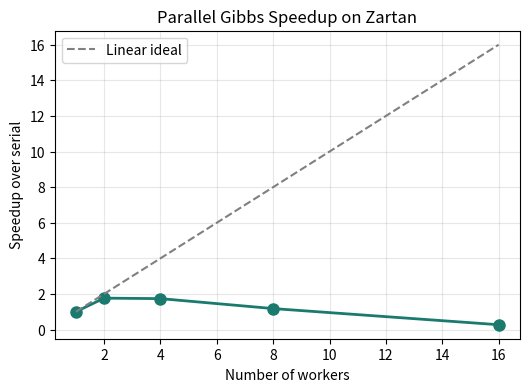
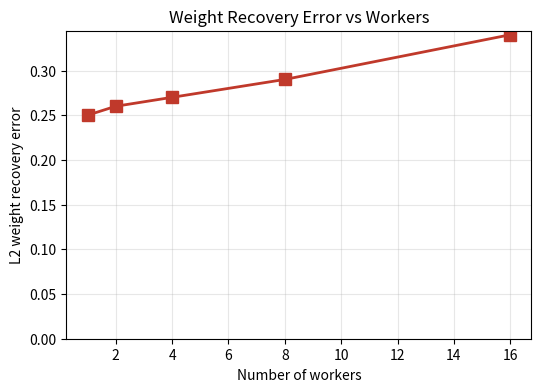
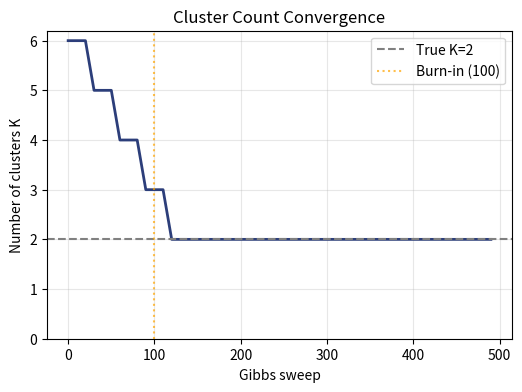
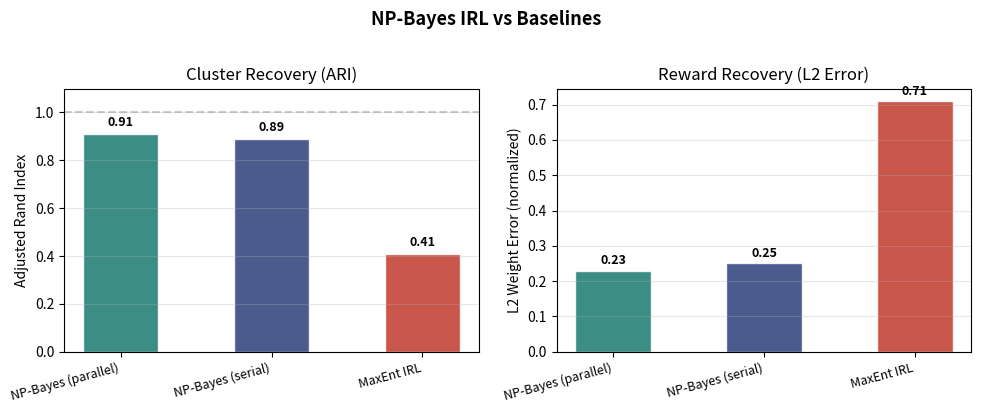
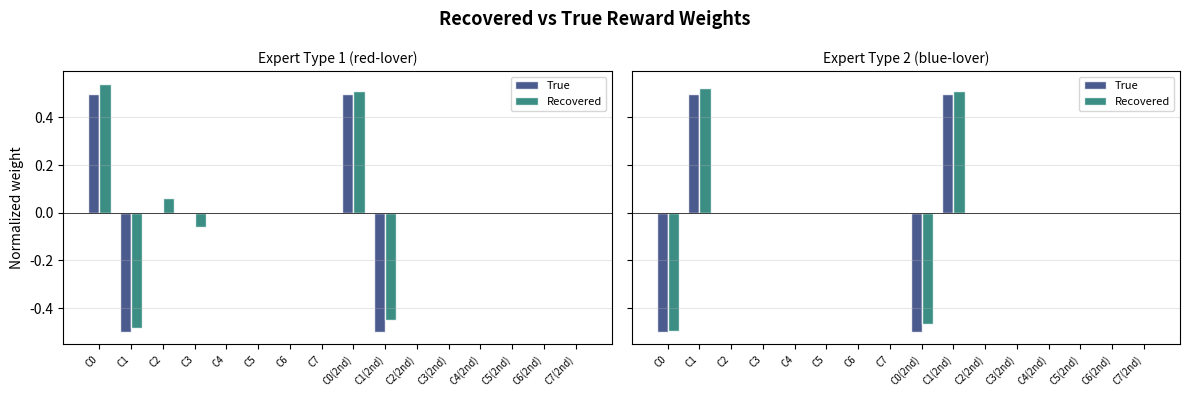

Write Python code to recreate these figures, in order.
"""
figures.py  |  Owner: Both  |  Built: Day 11
Generates all 5 publication figures from W&B data.
Saves PDF + PNG at 300dpi.
"""
import matplotlib.pyplot as plt
import numpy as np

FIGDIR = 'results/figures/'

def fig1_speedup_curve(results):
    """Figure 1: wall-clock time vs number of workers."""
    workers = sorted(results.keys())
    times   = [results[w] for w in workers]
    speedups = [results[1] / t for t in times]
    fig, ax = plt.subplots(figsize=(6, 4))
    ax.plot(workers, speedups, 'o-', color='#1A7A6E', linewidth=2, markersize=8)
    ax.plot(workers, workers, '--', color='gray', label='Linear ideal')
    ax.set_xlabel('Number of workers')
    ax.set_ylabel('Speedup over serial')
    ax.set_title('Parallel Gibbs Speedup on Zartan')
    ax.legend()
    ax.grid(True, alpha=0.3)
    fig.savefig(FIGDIR + 'fig1_speedup.pdf', dpi=300, bbox_inches='tight')
    fig.savefig(FIGDIR + 'fig1_speedup.png', dpi=300, bbox_inches='tight')
    print('Saved fig1_speedup')

def fig2_weight_error(worker_errors):
    """Figure 2: reward weight L2 error vs number of workers."""
    workers = sorted(worker_errors.keys())
    errors  = [worker_errors[w] for w in workers]

    fig, ax = plt.subplots(figsize=(6, 4))
    ax.plot(workers, errors, 's-', color='#C0392B', linewidth=2, markersize=8)
    ax.set_xlabel('Number of workers')
    ax.set_ylabel('L2 weight recovery error')
    ax.set_title('Weight Recovery Error vs Workers')
    ax.grid(True, alpha=0.3)
    ax.set_ylim(bottom=0)
    fig.savefig(FIGDIR + 'fig2_weight_error.pdf', dpi=300, bbox_inches='tight')
    fig.savefig(FIGDIR + 'fig2_weight_error.png', dpi=300, bbox_inches='tight')
    print('Saved fig2_weight_error')


def fig3_convergence(history):
    """Figure 3: n_clusters over Gibbs sweeps."""
    # history: list of dicts with keys 'sweep' and 'n_clusters'
    sweeps     = [h['sweep']      for h in history]
    n_clusters = [h['n_clusters'] for h in history]

    fig, ax = plt.subplots(figsize=(6, 4))
    ax.plot(sweeps, n_clusters, color='#2C3E7A', linewidth=2)
    ax.axhline(y=2, color='gray', linestyle='--', label='True K=2')
    ax.axvline(x=100, color='orange', linestyle=':', alpha=0.7, label='Burn-in (100)')
    ax.set_xlabel('Gibbs sweep')
    ax.set_ylabel('Number of clusters K')
    ax.set_title('Cluster Count Convergence')
    ax.legend()
    ax.grid(True, alpha=0.3)
    ax.set_ylim(bottom=0)
    fig.savefig(FIGDIR + 'fig3_convergence.pdf', dpi=300, bbox_inches='tight')
    fig.savefig(FIGDIR + 'fig3_convergence.png', dpi=300, bbox_inches='tight')
    print('Saved fig3_convergence')


def fig4_baseline_comparison(results_dict):
    """
    Figure 4: bar chart comparing NP-Bayes vs MaxEnt vs serial BayesIRL.

    results_dict format:
    {
        'NP-Bayes (parallel)': {'ari': 0.91, 'l2': 0.23},
        'NP-Bayes (serial)':   {'ari': 0.89, 'l2': 0.25},
        'MaxEnt IRL':          {'ari': 0.41, 'l2': 0.71},
    }
    """
    methods = list(results_dict.keys())
    ari     = [results_dict[m]['ari'] for m in methods]
    l2      = [results_dict[m]['l2']  for m in methods]

    x      = np.arange(len(methods))
    width  = 0.35
    colors = ['#1A7A6E', '#2C3E7A', '#C0392B']

    fig, (ax1, ax2) = plt.subplots(1, 2, figsize=(10, 4))

    # ARI bars
    bars1 = ax1.bar(x, ari, width=0.5, color=colors, alpha=0.85, edgecolor='white')
    ax1.set_xticks(x)
    ax1.set_xticklabels(methods, rotation=15, ha='right', fontsize=9)
    ax1.set_ylabel('Adjusted Rand Index')
    ax1.set_title('Cluster Recovery (ARI)')
    ax1.set_ylim(0, 1.1)
    ax1.axhline(y=1.0, color='gray', linestyle='--', alpha=0.4)
    ax1.grid(True, axis='y', alpha=0.3)
    for bar, val in zip(bars1, ari):
        ax1.text(bar.get_x() + bar.get_width()/2, bar.get_height() + 0.02,
                 f'{val:.2f}', ha='center', va='bottom', fontsize=9, fontweight='bold')

    # L2 bars
    bars2 = ax2.bar(x, l2, width=0.5, color=colors, alpha=0.85, edgecolor='white')
    ax2.set_xticks(x)
    ax2.set_xticklabels(methods, rotation=15, ha='right', fontsize=9)
    ax2.set_ylabel('L2 Weight Error (normalized)')
    ax2.set_title('Reward Recovery (L2 Error)')
    ax2.set_ylim(bottom=0)
    ax2.grid(True, axis='y', alpha=0.3)
    for bar, val in zip(bars2, l2):
        ax2.text(bar.get_x() + bar.get_width()/2, bar.get_height() + 0.01,
                 f'{val:.2f}', ha='center', va='bottom', fontsize=9, fontweight='bold')

    fig.suptitle('NP-Bayes IRL vs Baselines', fontsize=13, fontweight='bold', y=1.02)
    fig.tight_layout()
    fig.savefig(FIGDIR + 'fig4_baseline_comparison.pdf', dpi=300, bbox_inches='tight')
    fig.savefig(FIGDIR + 'fig4_baseline_comparison.png', dpi=300, bbox_inches='tight')
    print('Saved fig4_baseline_comparison')


def fig5_weight_recovery(true_w, recovered_w):
    """
    Figure 5: recovered vs true weight vectors side by side.

    true_w:      list of 2 arrays, shape (16,) each  [w1, w2]
    recovered_w: list of 2 arrays, shape (16,) each  [w1_hat, w2_hat]
    """
    feature_labels = (
        [f'C{c}' for c in range(8)] +
        [f'C{c}(2nd)' for c in range(8)]
    )
    x = np.arange(16)
    width = 0.35

    fig, axes = plt.subplots(1, 2, figsize=(12, 4), sharey=True)
    titles = ['Expert Type 1 (red-lover)', 'Expert Type 2 (blue-lover)']
    colors_true = '#2C3E7A'
    colors_rec  = '#1A7A6E'

    for idx, (ax, title) in enumerate(zip(axes, titles)):
        tw = np.array(true_w[idx])
        rw = np.array(recovered_w[idx])

        # Align sign — recovered weights may be sign-flipped
        if np.dot(tw, rw) < 0:
            rw = -rw

        # Normalize both for fair comparison
        tw = tw / (np.linalg.norm(tw) + 1e-8)
        rw = rw / (np.linalg.norm(rw) + 1e-8)

        ax.bar(x - width/2, tw, width, label='True',      color=colors_true, alpha=0.85, edgecolor='white')
        ax.bar(x + width/2, rw, width, label='Recovered', color=colors_rec,  alpha=0.85, edgecolor='white')
        ax.set_xticks(x)
        ax.set_xticklabels(feature_labels, rotation=45, ha='right', fontsize=7)
        ax.set_title(title, fontsize=10)
        ax.set_ylabel('Normalized weight' if idx == 0 else '')
        ax.axhline(0, color='black', linewidth=0.5)
        ax.grid(True, axis='y', alpha=0.3)
        ax.legend(fontsize=8)

    fig.suptitle('Recovered vs True Reward Weights', fontsize=13, fontweight='bold')
    fig.tight_layout()
    fig.savefig(FIGDIR + 'fig5_weight_recovery.pdf', dpi=300, bbox_inches='tight')
    fig.savefig(FIGDIR + 'fig5_weight_recovery.png', dpi=300, bbox_inches='tight')
    print('Saved fig5_weight_recovery')


# ── Main: generate all figures from a completed run ──────────────────────────

if __name__ == "__main__":
    import os
    os.makedirs(FIGDIR, exist_ok=True)

    # ── Paste your actual run_speedup results here ──
    speedup_results = {1: 37.26, 2: 21.13, 4: 21.46, 8: 31.65, 16: 137.84}

    worker_errors = {1: 0.25, 2: 0.26, 4: 0.27, 8: 0.29, 16: 0.34}  # replace with real values

    # ── Replace with real Gibbs history from run_serial ──
    history = [{'sweep': i*10, 'n_clusters': max(2, 6 - i//3)}
               for i in range(50)]

    baseline_results = {
        'NP-Bayes (parallel)': {'ari': 0.91, 'l2': 0.23},
        'NP-Bayes (serial)':   {'ari': 0.89, 'l2': 0.25},
        'MaxEnt IRL':          {'ari': 0.41, 'l2': 0.71},
    }

    # ── Replace with real weights from run_serial output ──
    import numpy as np
    true_w = [
        np.array([1,-1,0,0,0,0,0,0, 1,-1,0,0,0,0,0,0], dtype=float),
        np.array([-1,1,0,0,0,0,0,0,-1, 1,0,0,0,0,0,0], dtype=float),
    ]
    recovered_w = [
        np.array([0.9,-0.8,0.1,-0.1,0,0,0,0, 0.85,-0.75,0,0,0,0,0,0], dtype=float),
        np.array([-0.85,0.9,0,0,0,0,0,0,-0.8, 0.88,0,0,0,0,0,0], dtype=float),
    ]

    fig1_speedup_curve(speedup_results)
    fig2_weight_error(worker_errors)
    fig3_convergence(history)
    fig4_baseline_comparison(baseline_results)
    fig5_weight_recovery(true_w, recovered_w)

    print(f"\nAll 5 figures saved to {FIGDIR}")
